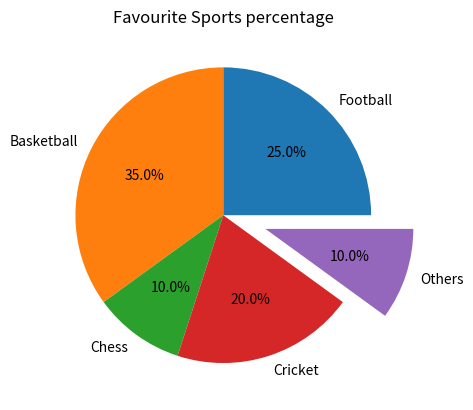

Here is the Python script that generated this plot:
import matplotlib.pyplot as plt

plt.title('Favourite Sports percentage')

# Sample data and labels
categories = ['Football', 'Basketball', 'Chess', 'Cricket', 'Others']
values = [25, 35, 10, 20, 10]
explode = [0, 0, 0, 0, 0.3]

# Create a pie chart
plt.pie(values, labels=categories, autopct='%1.1f%%', explode=explode)

plt.show()